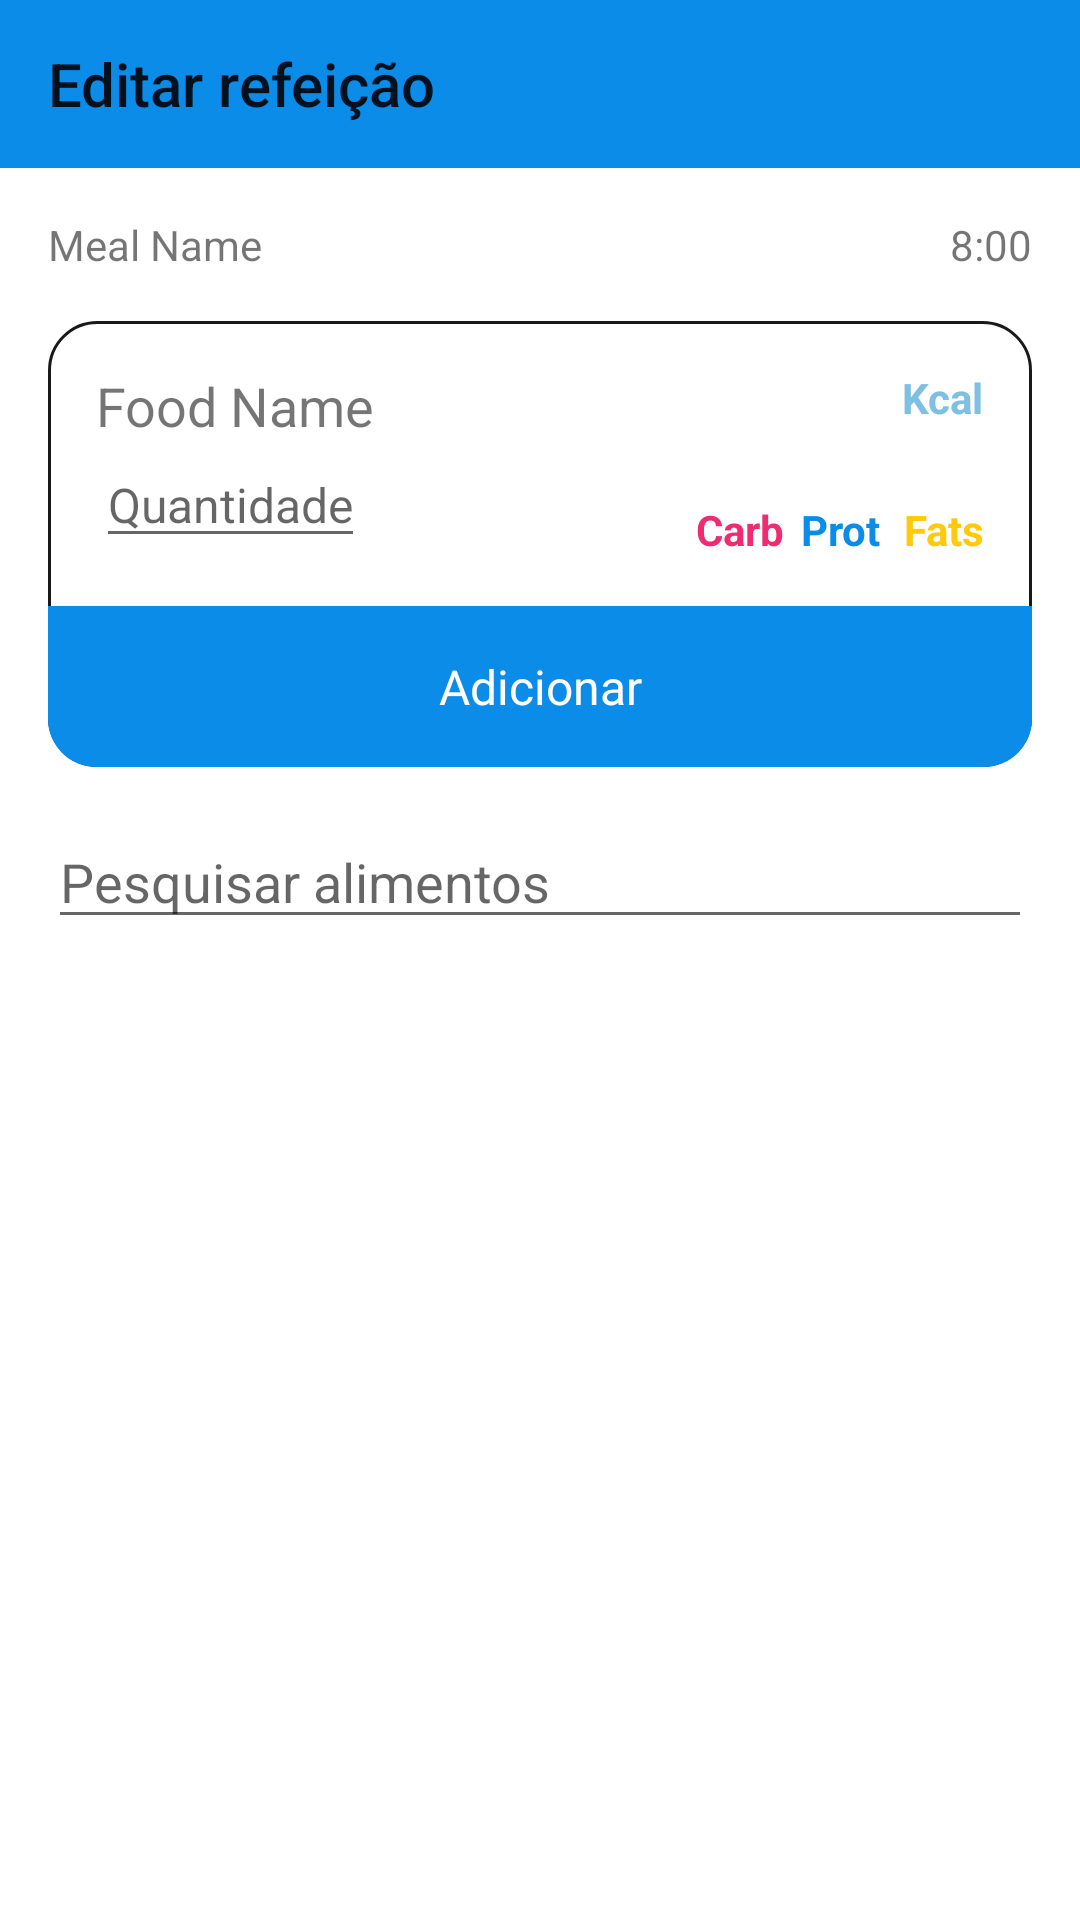

The Android layout XML behind this screen, and the referenced resources:
<!-- AndroidManifest.xml: application theme Theme.FirstMacros -->
<!-- res/layout/activity_meal.xml -->
<?xml version="1.0" encoding="utf-8"?>
<androidx.constraintlayout.widget.ConstraintLayout xmlns:android="http://schemas.android.com/apk/res/android"
    xmlns:app="http://schemas.android.com/apk/res-auto"
    xmlns:tools="http://schemas.android.com/tools"
    android:layout_width="match_parent"
    android:layout_height="match_parent"
    tools:context=".view.MealActivity">

    <Toolbar
        android:id="@+id/toolbar"
        android:layout_width="0dp"
        android:layout_height="wrap_content"
        app:layout_constraintStart_toStartOf="parent"
        app:layout_constraintEnd_toEndOf="parent"
        app:layout_constraintTop_toTopOf="parent"
        android:background="?attr/colorPrimaryDark"
        android:title="Editar refeição"
        />

    <TextView
        android:id="@+id/text_meal_name"
        android:layout_width="wrap_content"
        android:layout_height="wrap_content"
        android:layout_margin="16dp"
        android:text="Meal Name"
        app:layout_constraintStart_toStartOf="parent"
        app:layout_constraintTop_toBottomOf="@id/toolbar"/>

    <TextView
        android:id="@+id/text_meal_hour"
        android:layout_width="wrap_content"
        android:layout_height="wrap_content"
        android:layout_margin="16dp"
        android:text="8:00"
        app:layout_constraintEnd_toEndOf="parent"
        app:layout_constraintTop_toBottomOf="@id/toolbar"/>

    <androidx.constraintlayout.widget.ConstraintLayout
        android:id="@+id/selected_food"
        android:layout_width="0dp"
        android:layout_height="wrap_content"
        android:layout_margin="16dp"
        android:background="@drawable/add_food_item_bg"
        app:layout_constraintEnd_toEndOf="parent"
        app:layout_constraintStart_toStartOf="parent"
        app:layout_constraintTop_toBottomOf="@id/text_meal_name">

        <include
            android:id="@+id/food_list_item"
            layout="@layout/food_to_add_item" />

        <TextView
            android:id="@+id/button_add_food"
            android:layout_width="0dp"
            android:layout_height="wrap_content"
            android:textAlignment="center"
            android:padding="16dp"
            android:textSize="16dp"
            android:textColor="@color/white"
            android:text="Adicionar"
            android:background="@drawable/button_background_rounded_bottom"
            app:layout_constraintEnd_toEndOf="@id/food_list_item"
            app:layout_constraintStart_toStartOf="@id/food_list_item"
            app:layout_constraintTop_toBottomOf="@id/food_list_item" />
    </androidx.constraintlayout.widget.ConstraintLayout>

    <EditText
        android:id="@+id/edit_search_foods"
        android:layout_width="0dp"
        android:layout_height="wrap_content"
        android:layout_margin="16dp"
        android:hint="Pesquisar alimentos"
        app:layout_constraintEnd_toEndOf="parent"
        app:layout_constraintStart_toStartOf="parent"
        app:layout_constraintTop_toBottomOf="@id/selected_food" />

    <ImageView
        android:id="@+id/search_icon"
        android:layout_width="wrap_content"
        android:layout_height="0dp"
        android:src="@drawable/search"
        app:tint="?attr/colorAccent"
        app:layout_constraintTop_toTopOf="@id/edit_search_foods"
        app:layout_constraintBottom_toBottomOf="@id/edit_search_foods"
        app:layout_constraintEnd_toEndOf="@id/edit_search_foods"
        />

    <androidx.recyclerview.widget.RecyclerView
        android:id="@+id/recycler_foods_list"
        android:layout_width="0dp"
        android:layout_height="0dp"
        app:layout_behavior="@string/appbar_scrolling_view_behavior"
        app:layout_constraintEnd_toEndOf="parent"
        app:layout_constraintStart_toStartOf="parent"
        app:layout_constraintTop_toBottomOf="@id/edit_search_foods"
        app:layout_constraintBottom_toBottomOf="parent"
        tools:listitem="@layout/food_list_item" />

</androidx.constraintlayout.widget.ConstraintLayout>
<!-- res/layout/food_to_add_item.xml (included above) -->
<?xml version="1.0" encoding="utf-8"?>
<androidx.constraintlayout.widget.ConstraintLayout xmlns:android="http://schemas.android.com/apk/res/android"
    xmlns:app="http://schemas.android.com/apk/res-auto"
    android:layout_width="match_parent"
    android:layout_height="wrap_content"
    android:id="@+id/list_item"
    android:paddingVertical="16dp"
    android:paddingHorizontal="16dp"
    >

    <ImageView
        android:id="@+id/image_food_empty"
        android:layout_width="0dp"
        android:layout_height="wrap_content"
        android:src="@drawable/add"
        app:layout_constraintStart_toStartOf="parent"
        app:layout_constraintEnd_toEndOf="parent"
        app:layout_constraintTop_toTopOf="parent"
        app:layout_constraintBottom_toBottomOf="parent"
        android:visibility="gone"
        app:tint="?attr/colorPrimaryDark"
        />

    <TextView
        android:id="@+id/text_food_name"
        android:layout_width="wrap_content"
        android:layout_height="wrap_content"
        android:text="Food Name"
        android:textSize="18sp"
        app:layout_constraintStart_toStartOf="parent"
        app:layout_constraintTop_toTopOf="parent" />

    <EditText
        android:id="@+id/edit_food_amount"
        android:layout_width="wrap_content"
        android:layout_height="wrap_content"
        app:layout_constraintStart_toStartOf="@id/text_food_name"
        app:layout_constraintTop_toBottomOf="@id/text_food_name"
        android:textSize="16sp"
        android:hint="Quantidade"
        />

    <TextView
        android:id="@+id/text_food_kcal"
        android:layout_width="wrap_content"
        android:layout_height="wrap_content"
        android:text="Kcal"
        android:textColor="@color/cyan"
        android:textStyle="bold"
        app:layout_constraintEnd_toEndOf="parent"
        app:layout_constraintTop_toTopOf="parent" />

    <TextView
        android:id="@+id/text_food_carb"
        android:layout_width="0dp"
        android:layout_height="wrap_content"
        android:text="Carb"

        android:textAlignment="textStart"
        android:textColor="@color/pink"
        android:textStyle="bold"

        app:layout_constraintBottom_toBottomOf="@id/edit_food_amount"
        app:layout_constraintEnd_toStartOf="@id/text_food_prot"
        app:layout_constraintStart_toStartOf="parent"
        android:layout_marginStart="200dp"
        />

    <TextView
        android:id="@+id/text_food_prot"
        android:layout_width="0dp"
        android:layout_height="wrap_content"

        android:textAlignment="center"
        android:textColor="@color/blue"
        android:textStyle="bold"
        android:text="Prot"

        app:layout_constraintBottom_toBottomOf="@id/edit_food_amount"
        app:layout_constraintStart_toEndOf="@id/text_food_carb"
        app:layout_constraintEnd_toStartOf="@id/text_food_fats"
        />

    <TextView
        android:id="@+id/text_food_fats"
        android:layout_width="0dp"
        android:layout_height="wrap_content"
        android:text="Fats"

        android:textColor="@color/yellow"
        android:textStyle="bold"
        android:textAlignment="textEnd"

        app:layout_constraintBottom_toBottomOf="@id/edit_food_amount"
        app:layout_constraintEnd_toEndOf="parent"
        app:layout_constraintStart_toEndOf="@id/text_food_prot"
        />

</androidx.constraintlayout.widget.ConstraintLayout>
<!-- res/layout/food_list_item.xml (included above) -->
<?xml version="1.0" encoding="utf-8"?>
<androidx.constraintlayout.widget.ConstraintLayout xmlns:android="http://schemas.android.com/apk/res/android"
    xmlns:app="http://schemas.android.com/apk/res-auto"
    android:layout_width="match_parent"
    android:layout_height="wrap_content"
    android:id="@+id/list_item"
    android:paddingVertical="8dp"
    android:paddingHorizontal="16dp"
    android:background="@drawable/food_list_item_bg"
    >

    <TextView
        android:id="@+id/text_food_name"
        android:layout_width="wrap_content"
        android:layout_height="wrap_content"
        android:text="Food Name"
        android:textSize="14sp"
        app:layout_constraintStart_toStartOf="parent"
        app:layout_constraintTop_toTopOf="parent" />

    <TextView
        android:id="@+id/text_food_amount"
        android:layout_width="wrap_content"
        android:layout_height="wrap_content"
        app:layout_constraintStart_toStartOf="parent"
        app:layout_constraintTop_toBottomOf="@id/text_food_name"
        android:text="amount"
        android:textSize="12sp"
        />

    <TextView
        android:id="@+id/text_food_kcal"
        android:layout_width="wrap_content"
        android:layout_height="wrap_content"
        android:text="Kcal"
        android:textColor="@color/cyan"
        android:textStyle="bold"
        app:layout_constraintEnd_toEndOf="parent"
        app:layout_constraintTop_toTopOf="parent" />

    <TextView
        android:id="@+id/text_food_carb"
        android:layout_width="0dp"
        android:layout_height="wrap_content"
        android:text="Carb"

        android:textAlignment="textStart"
        android:textColor="@color/pink"
        android:textStyle="bold"

        app:layout_constraintTop_toBottomOf="@id/text_food_kcal"
        app:layout_constraintEnd_toStartOf="@id/text_food_prot"
        app:layout_constraintStart_toStartOf="parent"
        android:layout_marginStart="250dp"
        />

    <TextView
        android:id="@+id/text_food_prot"
        android:layout_width="0dp"
        android:layout_height="wrap_content"

        android:textAlignment="center"
        android:textColor="@color/blue"
        android:textStyle="bold"
        android:text="Prot"
        app:layout_constraintTop_toBottomOf="@id/text_food_kcal"
        app:layout_constraintStart_toEndOf="@id/text_food_carb"
        app:layout_constraintEnd_toStartOf="@id/text_food_fats"
        />

    <TextView
        android:id="@+id/text_food_fats"
        android:layout_width="0dp"
        android:layout_height="wrap_content"
        android:text="Fats"

        android:textColor="@color/yellow"
        android:textStyle="bold"
        android:textAlignment="textEnd"
        app:layout_constraintTop_toBottomOf="@id/text_food_kcal"
        app:layout_constraintEnd_toEndOf="parent"
        app:layout_constraintStart_toEndOf="@id/text_food_prot"
        />

</androidx.constraintlayout.widget.ConstraintLayout>
<!-- resources referenced by this layout -->
<resources>
  <color name="blue">#FF0c8ce9</color>
  <color name="cyan">#FF7dc0e2</color>
  <color name="pink">#FFef2b71</color>
  <color name="white">#FFFFFFFF</color>
  <color name="yellow">#FFffc90c</color>
  <!-- drawable add_food_item_bg (drawable) -->
  <?xml version="1.0" encoding="utf-8"?>
  <shape xmlns:android="http://schemas.android.com/apk/res/android">
      <corners android:radius="16dp"/>
      <stroke
          android:width="1dp"
          android:color="?attr/colorAccent"/>
  </shape>
  <!-- drawable button_background_rounded_bottom (drawable) -->
  <?xml version="1.0" encoding="utf-8"?>
  <shape xmlns:android="http://schemas.android.com/apk/res/android">
      <solid android:color="?attr/colorPrimaryDark" />
      <corners
          android:bottomLeftRadius="16dp"
          android:bottomRightRadius="16dp"
          android:topLeftRadius="0dp"
          android:topRightRadius="0dp" />
      <padding
          android:bottom="0dp"
          android:left="0dp"
          android:right="0dp"
          android:top="0dp" />
  </shape>
  <!-- drawable food_list_item_bg (drawable) -->
  <layer-list xmlns:android="http://schemas.android.com/apk/res/android">
  
      <item>
          <shape>
              <solid android:color="?attr/backgroundColor" />
          </shape>
      </item>
  
      <item
          android:top="-2dp"
          android:left="-2dp"
          android:right="-2dp"
          android:bottom="0dp">
          <shape>
              <solid android:color="@android:color/transparent" />
              <stroke
                  android:color="?attr/colorOnBackground"
                  android:width="1dp" />
          </shape>
      </item>
  </layer-list>
  <style name="Theme.FirstMacros" parent="Base.Theme.FirstMacros" />
  <style name="Base.Theme.FirstMacros" parent="Theme.MaterialComponents.DayNight.NoActionBar">
          
  
          <item name="colorPrimary">@color/blue</item>
          <item name="colorPrimaryDark">@color/blue</item>
          <item name="colorOnBackground">@color/gray_light</item>
          <item name="colorAccent">@color/gray_dark</item>
          <item name="backgroundColor">@color/white</item>
      </style>
  <color name="gray_light">#FFf0eef4</color>
  <color name="gray_dark">#FF1a181a</color>
</resources>
